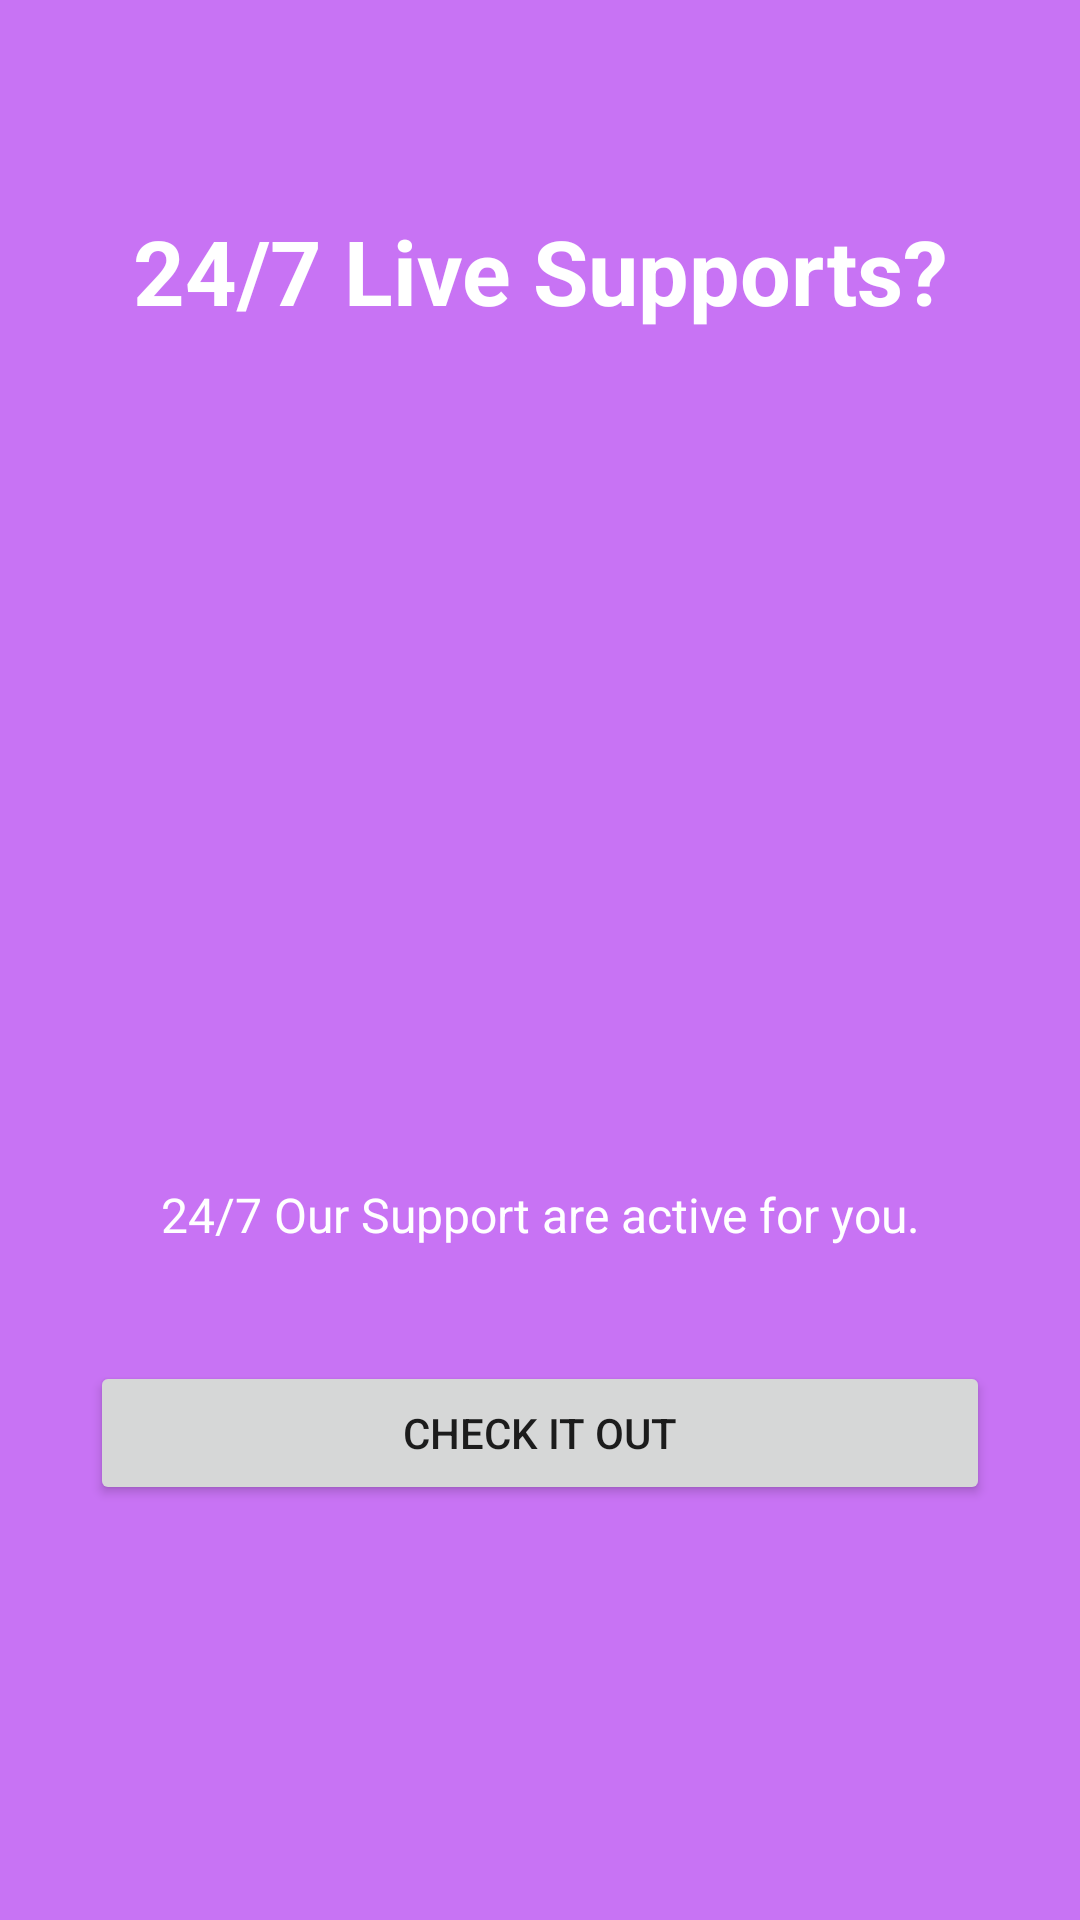

Android layout source for this screen:
<!-- AndroidManifest.xml: application theme AppTheme -->
<!-- res/layout/into_slide_4.xml -->
<?xml version="1.0" encoding="utf-8"?>

<RelativeLayout xmlns:android="http://schemas.android.com/apk/res/android"
    android:layout_width="match_parent"
    android:layout_height="match_parent"
    android:background="@color/bg_screen4">

    <LinearLayout
        android:id="@+id/linearLayout"
        android:layout_width="wrap_content"
        android:layout_height="wrap_content"
        android:layout_centerInParent="true"
        android:gravity="center_horizontal"
        android:orientation="vertical">

        <ImageView
            android:layout_width="@dimen/img_width_height"
            android:layout_height="@dimen/img_width_height"
            android:src="@drawable/icon_4" />

        <TextView
            android:layout_width="wrap_content"
            android:layout_height="wrap_content"
            android:layout_marginTop="20dp"
            android:paddingLeft="@dimen/desc_padding"
            android:paddingRight="@dimen/desc_padding"
            android:text="@string/slide4_desc"
            android:textAlignment="center"
            android:textColor="@android:color/white"
            android:textSize="@dimen/slide_desc"/>

    </LinearLayout>

    <TextView
        android:id="@+id/textView"
        android:layout_width="match_parent"
        android:layout_height="wrap_content"
        android:layout_alignParentStart="true"
        android:layout_alignParentTop="true"
        android:layout_marginTop="60dp"
        android:padding="10dp"
        android:text="@string/slide4_title"
        android:textAlignment="center"
        android:textColor="@android:color/white"
        android:textSize="@dimen/slide_title"
        android:textStyle="bold"/>

    <Button
        android:layout_width="match_parent"
        android:layout_height="wrap_content"
        android:layout_alignParentEnd="true"
        android:layout_below="@+id/linearLayout"
        android:layout_marginLeft="30dp"
        android:layout_marginRight="30dp"
        android:layout_marginTop="38dp"
        android:text="@string/check_it_out"/>

</RelativeLayout>
<!-- resources referenced by this layout -->
<resources>
  <color name="bg_screen4">#c873f4</color>
  <dimen name="desc_padding">40dp</dimen>
  <dimen name="img_width_height">150dp</dimen>
  <dimen name="slide_desc">16dp</dimen>
  <dimen name="slide_title">30dp</dimen>
  <string name="check_it_out">Check It Out</string>
  <string name="slide4_desc">24/7 Our Support are active for you.</string>
  <string name="slide4_title">24/7 Live Supports?</string>
  <style name="AppTheme" parent="Theme.AppCompat.Light.DarkActionBar">
          
          <item name="colorPrimary">@color/colorPrimary</item>
          <item name="colorPrimaryDark">@color/colorPrimaryDark</item>
          <item name="colorAccent">@color/colorAccent</item>
          <item name="windowActionBar">false</item>
          <item name="windowNoTitle">true</item>
      </style>
  <color name="colorPrimary">#3F51B5</color>
  <color name="colorPrimaryDark">#303F9F</color>
  <color name="colorAccent">#FF4081</color>
</resources>
